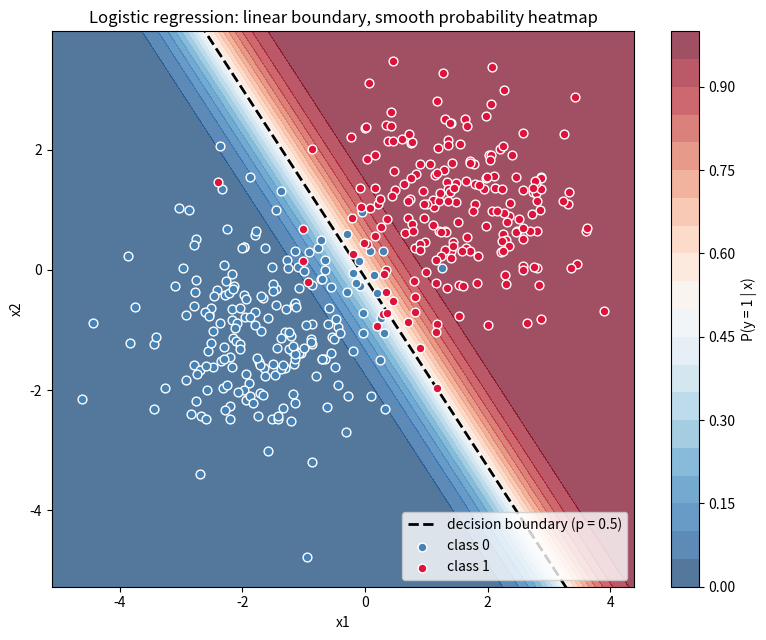

This figure's Python source:
"""2D logistic regression: data colored by class, probability heatmap behind,
learned decision boundary line drawn on top.

Output: diagram_decision_boundary.png
"""

import numpy as np
import matplotlib.pyplot as plt


def sigmoid(z):
    out = np.empty_like(z, dtype=float)
    pos = z >= 0
    out[pos] = 1.0 / (1.0 + np.exp(-z[pos]))
    ez = np.exp(z[~pos])
    out[~pos] = ez / (1.0 + ez)
    return out


def make_blobs(n=400, seed=0):
    rng = np.random.default_rng(seed)
    half = n // 2
    X0 = rng.standard_normal((half, 2)) + np.array([-1.5, -1.0])
    X1 = rng.standard_normal((half, 2)) + np.array([1.5, 1.0])
    X = np.vstack([X0, X1])
    y = np.concatenate([np.zeros(half), np.ones(half)])
    perm = rng.permutation(n)
    return X[perm], y[perm]


def fit_newton(X, y, n_iter=20):
    Xb = np.hstack([X, np.ones((X.shape[0], 1))])
    w = np.zeros(Xb.shape[1])
    for _ in range(n_iter):
        p = sigmoid(Xb @ w)
        S = p * (1 - p)
        H = (Xb.T * S) @ Xb + 1e-8 * np.eye(Xb.shape[1])
        w += np.linalg.solve(H, Xb.T @ (y - p))
    return w


def main():
    X, y = make_blobs(n=400, seed=0)
    w = fit_newton(X, y)

    pad = 0.5
    xx, yy = np.meshgrid(
        np.linspace(X[:, 0].min() - pad, X[:, 0].max() + pad, 300),
        np.linspace(X[:, 1].min() - pad, X[:, 1].max() + pad, 300),
    )
    grid = np.c_[xx.ravel(), yy.ravel(), np.ones(xx.size)]
    probs = sigmoid(grid @ w).reshape(xx.shape)

    fig, ax = plt.subplots(figsize=(8, 6.5))
    cs = ax.contourf(xx, yy, probs, levels=20, cmap="RdBu_r", alpha=0.7)
    fig.colorbar(cs, ax=ax, label="P(y = 1 | x)")

    # decision boundary: P = 0.5 means w[0]*x + w[1]*y + w[2] = 0
    x_line = np.array([X[:, 0].min() - pad, X[:, 0].max() + pad])
    y_line = -(w[0] * x_line + w[2]) / w[1]
    ax.plot(x_line, y_line, "k--", lw=2, label="decision boundary (p = 0.5)")

    ax.scatter(X[y == 0, 0], X[y == 0, 1], c="steelblue", edgecolors="white",
               label="class 0", s=40, zorder=3)
    ax.scatter(X[y == 1, 0], X[y == 1, 1], c="crimson", edgecolors="white",
               label="class 1", s=40, zorder=3)

    ax.set_xlabel("x1")
    ax.set_ylabel("x2")
    ax.set_title("Logistic regression: linear boundary, smooth probability heatmap")
    ax.legend(loc="lower right")
    ax.set_xlim(xx.min(), xx.max())
    ax.set_ylim(yy.min(), yy.max())

    fig.tight_layout()
    fig.savefig("diagram_decision_boundary.png", dpi=140)
    print("wrote diagram_decision_boundary.png")


if __name__ == "__main__":
    main()
